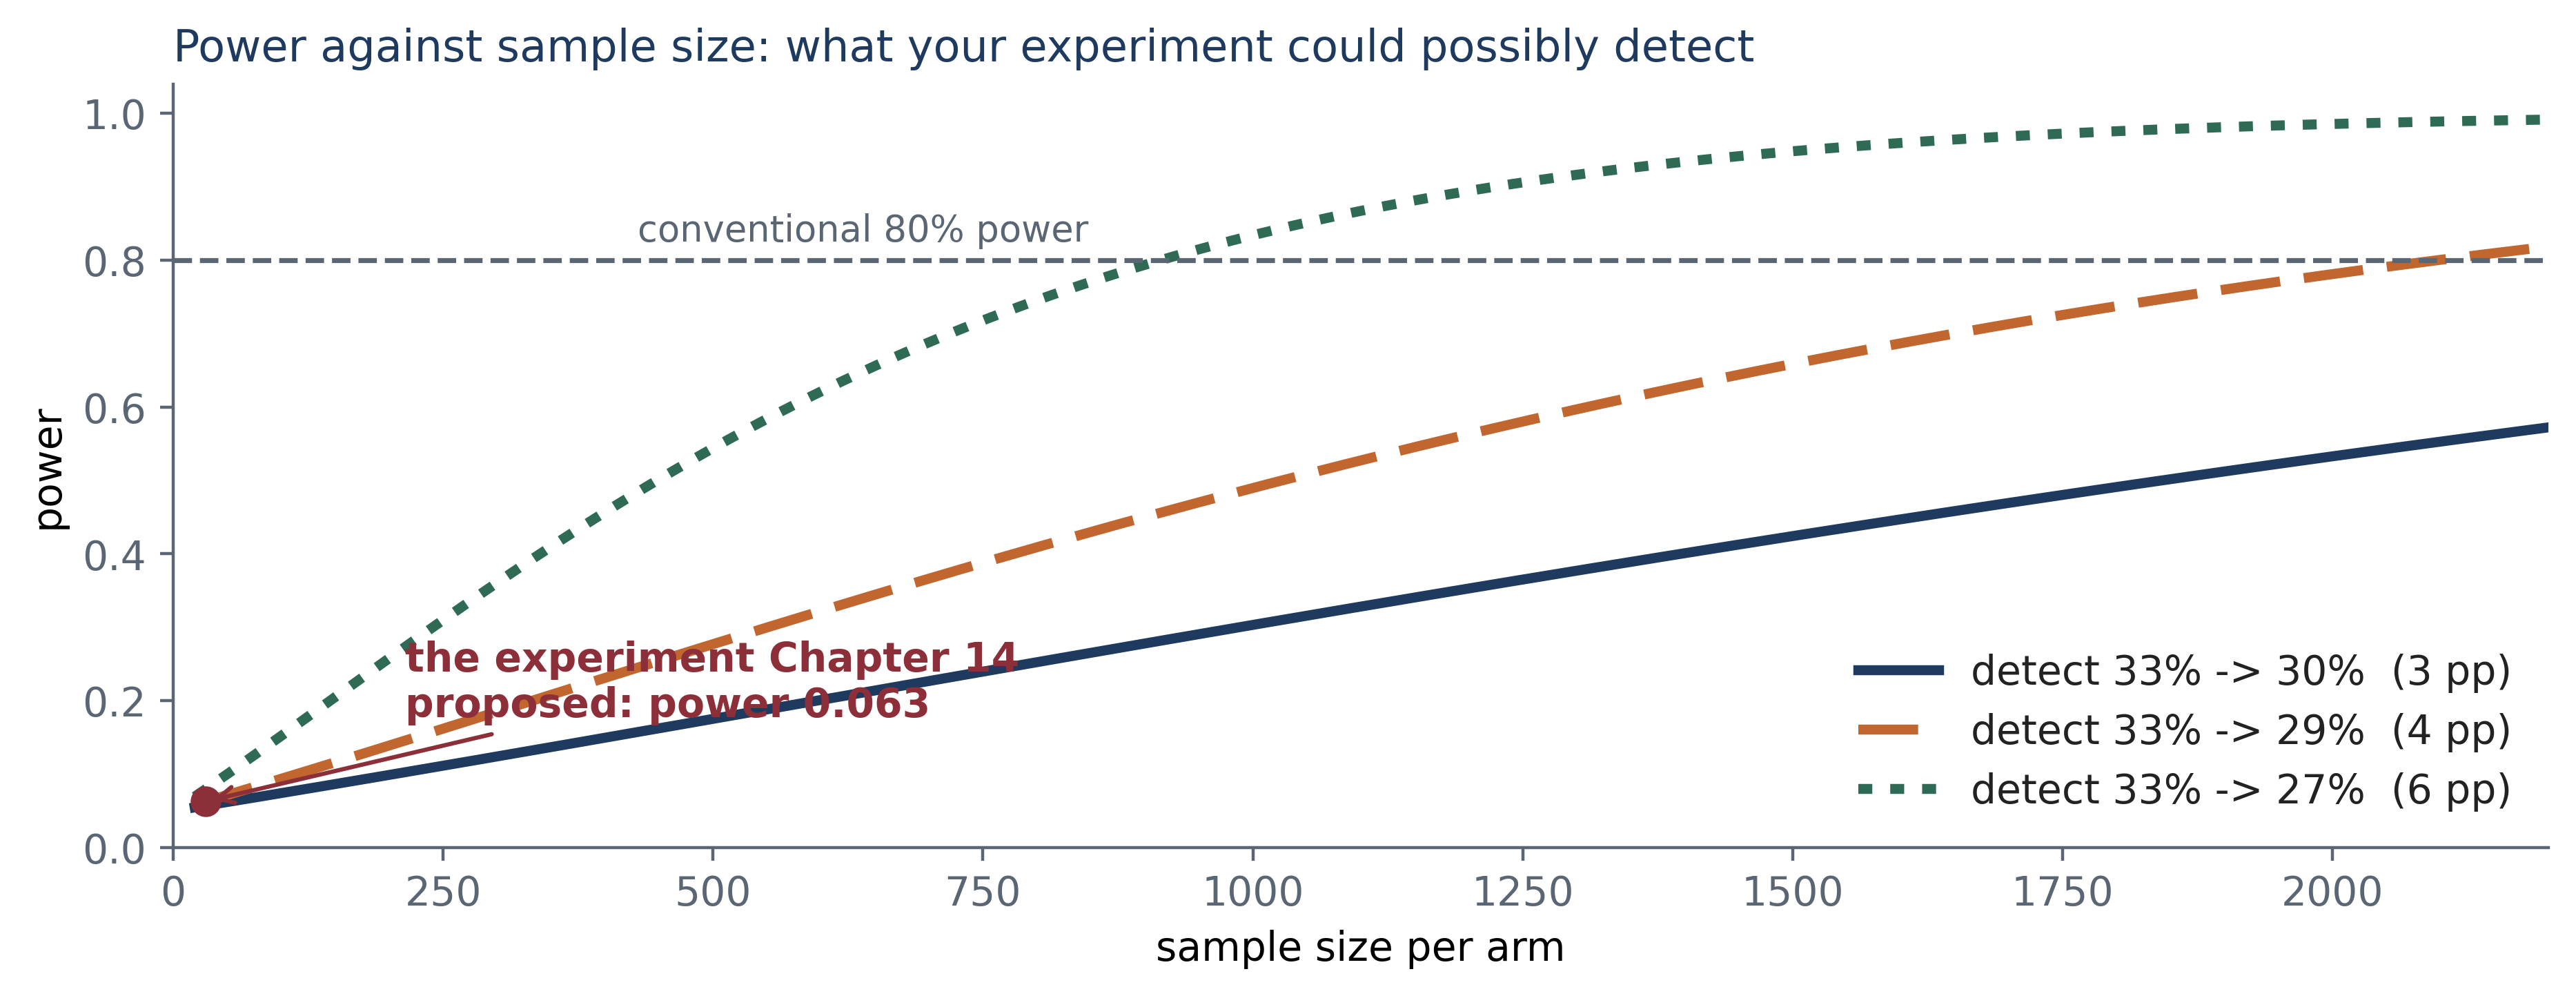

Source code (Python):
"""Figure 15.1 - power against sample size.

Uses Chapter 15's own power_at(), printed in the chapter, so the curve is the chapter's
arithmetic rather than an approximation of its picture.
"""
import numpy as np
from scipy import stats
from _style import *

def power_at(p1, p2, n, alpha=0.05):
    pbar = (p1 + p2) / 2
    se0 = np.sqrt(2 * pbar * (1 - pbar) / n)
    se1 = np.sqrt(p1 * (1 - p1) / n + p2 * (1 - p2) / n)
    zc = stats.norm.ppf(1 - alpha / 2)
    return (1 - stats.norm.cdf((zc * se0 - abs(p2 - p1)) / se1)
            + stats.norm.cdf((-zc * se0 - abs(p2 - p1)) / se1))

n = np.arange(20, 2205, 5)
fig, ax = plt.subplots(figsize=(9.44, 3.71))
# Dash patterns as well as colour: two of these three lines print at nearly the same tone
# in a black-ink interior, and the legend is the only key to which curve is which.
# The baseline is the FLAGGED population's attrition, 33% (Chapter 14's precision on the
# sixty highest scorers), not the company-wide 12%: the experiment runs on flagged staff.
for p2, col, dash, lab in ((0.30, NAVY, "solid", "detect 33% -> 30%  (3 pp)"),
                           (0.29, ORANGE, (0, (6, 2.4)), "detect 33% -> 29%  (4 pp)"),
                           (0.27, GREEN, (0, (1.4, 1.8)), "detect 33% -> 27%  (6 pp)")):
    ax.plot(n, [power_at(0.33, p2, k) for k in n], color=col, lw=2.6, ls=dash, label=lab)

ax.axhline(0.8, color=SLATE, ls="--", lw=1.3)
# label above the rule, not on it
# above the rule, in the window between where green clears it and where orange arrives
ax.annotate("conventional 80% power", xy=(430, 0.8), xytext=(430, 0.816),
            color=SLATE, fontsize=9.5, ha="left", va="bottom")

p30 = power_at(0.33, 0.29, 30)
ax.plot([30], [p30], "o", color=RED, ms=7, zorder=5)
ax.annotate(f"the experiment Chapter 14\nproposed: power {p30:.3f}",
            xy=(30, p30), xytext=(215, 0.225), color=RED, fontsize=10.5,
            fontweight="bold", va="center",
            arrowprops=dict(arrowstyle="->", color=RED, lw=1.1))

ax.set_xlabel("sample size per arm"); ax.set_ylabel("power")
ax.set_ylim(0, 1.04); ax.set_xlim(0, 2200)
ax.set_title("Power against sample size: what your experiment could possibly detect",
             color=NAVY, fontsize=11.5, loc="left")
ax.legend(frameon=False, loc="lower right")
fig.tight_layout()
save(fig, "fig15_1.png")
